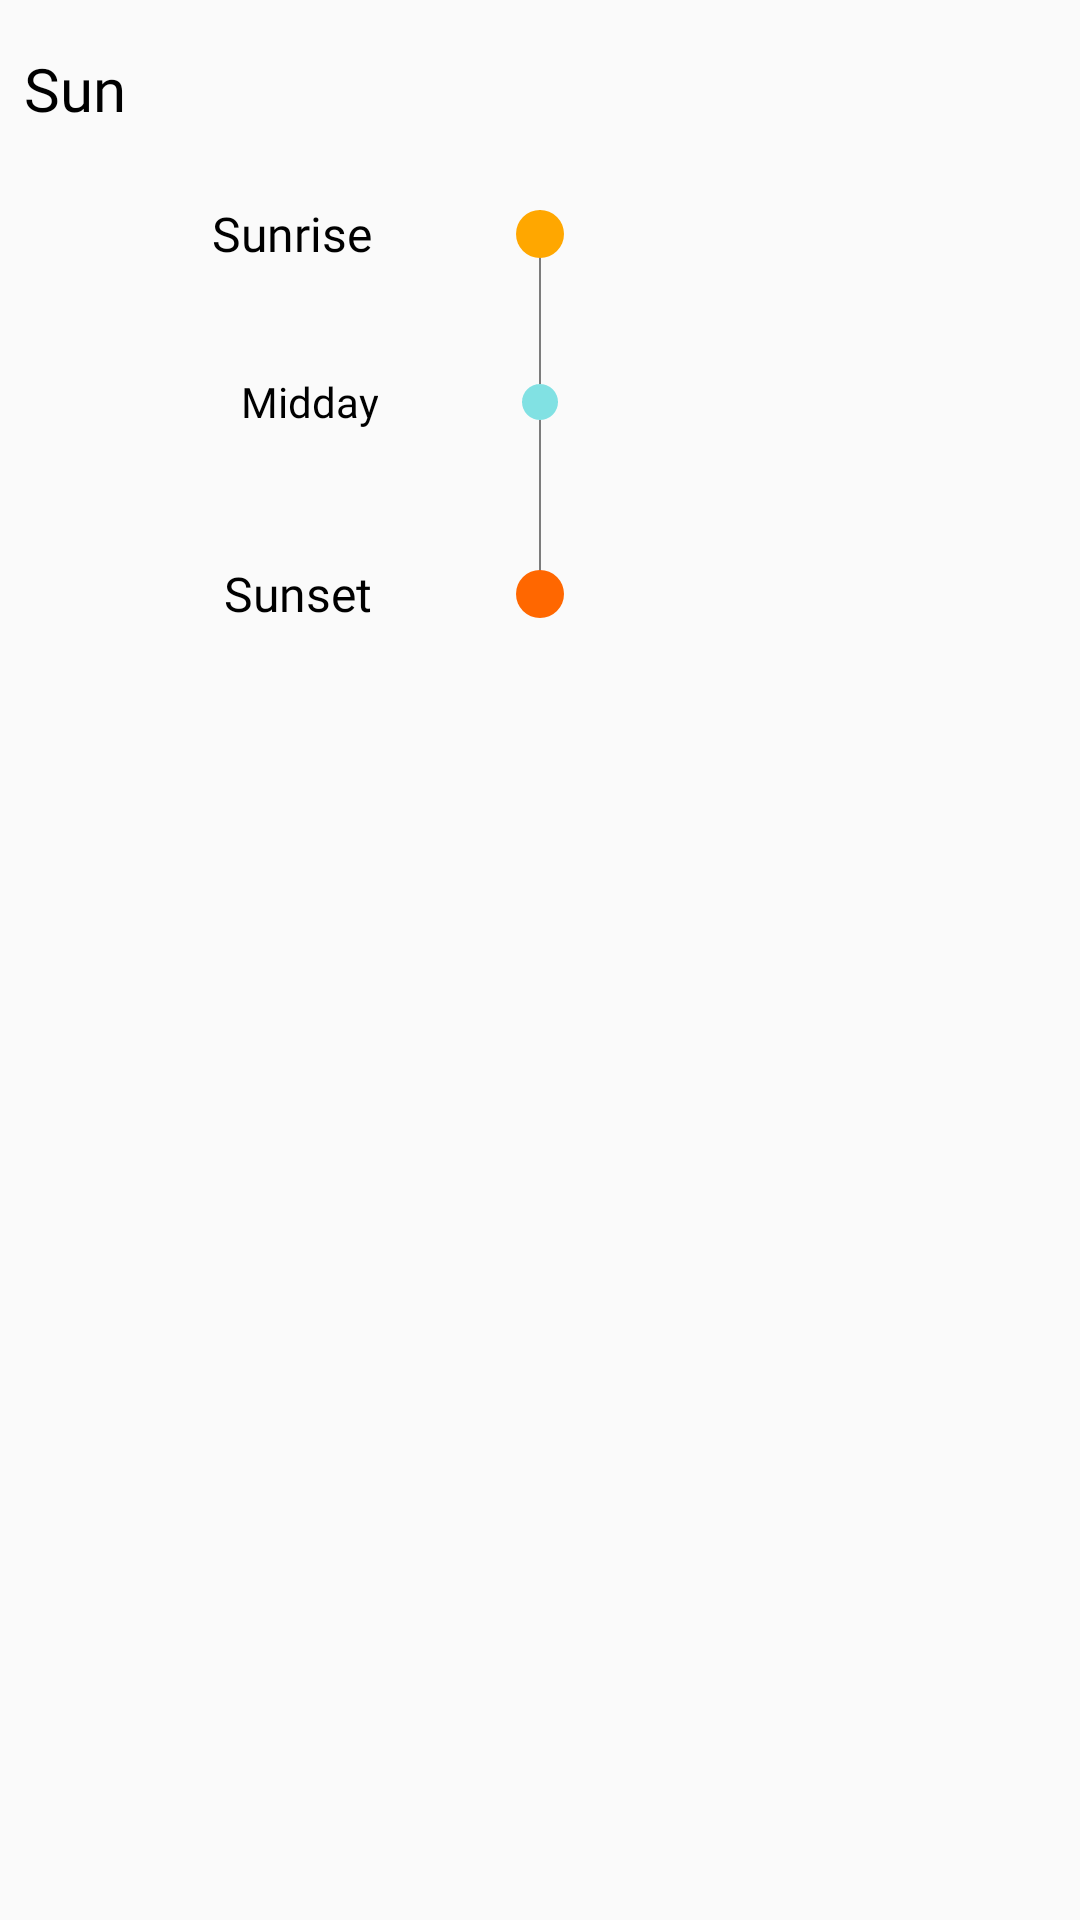

Here is an Android app screen rendered from its layout file. Give the layout XML and the strings, colors and styles it references.
<!-- AndroidManifest.xml: application theme AppTheme -->
<!-- res/layout/sun_detail_layout.xml -->
<?xml version="1.0" encoding="utf-8"?>
<androidx.constraintlayout.widget.ConstraintLayout xmlns:android="http://schemas.android.com/apk/res/android"
    xmlns:app="http://schemas.android.com/apk/res-auto"
    xmlns:tools="http://schemas.android.com/tools"
    android:layout_width="match_parent"
    android:layout_height="match_parent"
    tools:ignore="SpUsage">

    <TextView
        android:id="@+id/sun_title"
        android:layout_width="match_parent"
        android:layout_height="wrap_content"
        android:layout_marginTop="@dimen/margin_16"
        android:paddingStart="@dimen/margin_8"
        android:paddingEnd="@dimen/margin_8"
        android:text="@string/sun"
        android:textColor="@color/absoluteBlack"
        android:textSize="@dimen/text_view_20dp"
        app:fontFamily="@font/montserrat"
        app:layout_constraintStart_toStartOf="parent"
        app:layout_constraintTop_toTopOf="parent" />

    <androidx.constraintlayout.widget.ConstraintLayout
        android:layout_width="match_parent"
        android:layout_height="wrap_content"
        app:layout_constraintTop_toBottomOf="@id/sun_title">

        <ImageView
            android:id="@+id/sunBar"
            android:layout_width="@dimen/sun_bar_width"
            android:layout_height="@dimen/sun_bar_height"
            android:src="@color/halfSnappedBlack"
            app:layout_constraintBottom_toBottomOf="parent"
            app:layout_constraintEnd_toEndOf="parent"
            app:layout_constraintStart_toStartOf="parent"
            app:layout_constraintTop_toTopOf="parent"
            tools:ignore="ContentDescription" />

        <ImageView
            android:id="@+id/sunRise"
            android:layout_width="@dimen/margin_16"
            android:layout_height="@dimen/margin_16"
            android:src="@drawable/sun_rise_indicator_background"
            app:layout_constraintEnd_toEndOf="@id/sunBar"
            app:layout_constraintStart_toStartOf="@id/sunBar"
            app:layout_constraintTop_toTopOf="@id/sunBar"
            tools:ignore="ContentDescription" />

        <ImageView
            android:id="@+id/midDay"
            android:layout_width="@dimen/margin_12"
            android:layout_height="@dimen/margin_12"
            android:src="@drawable/mid_day_indicator_background"
            app:layout_constraintBottom_toBottomOf="@id/sunBar"
            app:layout_constraintEnd_toEndOf="@id/sunBar"
            app:layout_constraintStart_toStartOf="@id/sunBar"
            app:layout_constraintTop_toTopOf="@id/sunBar"
            tools:ignore="ContentDescription" />

        <ImageView
            android:id="@+id/sunSet"
            android:layout_width="@dimen/margin_16"
            android:layout_height="@dimen/margin_16"
            android:src="@drawable/sun_set_indicator_background"
            app:layout_constraintBottom_toBottomOf="@id/sunBar"
            app:layout_constraintEnd_toEndOf="@id/sunBar"
            app:layout_constraintStart_toStartOf="@id/sunBar"
            app:layout_constraintTop_toBottomOf="@id/sunBar"
            tools:ignore="ContentDescription" />

        <TextView
            android:layout_width="0dp"
            android:layout_height="wrap_content"
            android:layout_marginEnd="@dimen/margin_32"
            android:fontFamily="@font/montserrat"
            android:gravity="end"
            android:padding="@dimen/margin_16"
            android:text="@string/sun_rise"
            android:textColor="@color/absoluteBlack"
            android:textSize="@dimen/text_view_16dp"
            app:layout_constraintBottom_toBottomOf="@id/sunRise"
            app:layout_constraintEnd_toStartOf="@id/sunRise"
            app:layout_constraintStart_toStartOf="parent"
            app:layout_constraintTop_toTopOf="@id/sunRise" />

        <TextView
            android:layout_width="0dp"
            android:layout_height="wrap_content"
            android:layout_marginEnd="@dimen/margin_32"
            android:fontFamily="@font/montserrat"
            android:gravity="end"
            android:padding="@dimen/margin_16"
            android:text="@string/mid_day"
            android:textColor="@color/absoluteBlack"
            android:textSize="@dimen/text_view_14dp"
            app:layout_constraintBottom_toBottomOf="@id/midDay"
            app:layout_constraintEnd_toStartOf="@id/midDay"
            app:layout_constraintStart_toStartOf="parent"
            app:layout_constraintTop_toTopOf="@id/midDay" />

        <TextView
            android:layout_width="0dp"
            android:layout_height="wrap_content"
            android:layout_marginEnd="@dimen/margin_32"
            android:fontFamily="@font/montserrat"
            android:gravity="end"
            android:padding="@dimen/margin_16"
            android:text="@string/sun_set"
            android:textColor="@color/absoluteBlack"
            android:textSize="@dimen/text_view_16dp"
            app:layout_constraintBottom_toBottomOf="@id/sunSet"
            app:layout_constraintEnd_toStartOf="@id/sunSet"
            app:layout_constraintStart_toStartOf="parent"
            app:layout_constraintTop_toTopOf="@id/sunSet" />

        <TextView
            android:id="@+id/sunset_time"
            android:layout_width="0dp"
            android:layout_height="wrap_content"
            android:layout_marginStart="@dimen/margin_32"
            android:fontFamily="@font/montserrat"
            android:gravity="start"
            android:padding="@dimen/margin_16"
            android:textColor="@color/absoluteBlack"
            android:textSize="@dimen/text_view_16dp"
            app:layout_constraintBottom_toBottomOf="@id/sunSet"
            app:layout_constraintEnd_toEndOf="parent"
            app:layout_constraintStart_toEndOf="@id/sunSet"
            app:layout_constraintTop_toTopOf="@id/sunSet" />

        <TextView
            android:id="@+id/midDay_time"
            android:layout_width="0dp"
            android:layout_height="wrap_content"
            android:layout_marginStart="@dimen/margin_32"
            android:fontFamily="@font/montserrat"
            android:gravity="start"
            android:padding="@dimen/margin_16"
            android:textColor="@color/absoluteBlack"
            android:textSize="@dimen/text_view_14dp"
            app:layout_constraintBottom_toBottomOf="@id/midDay"
            app:layout_constraintEnd_toEndOf="parent"
            app:layout_constraintStart_toEndOf="@id/midDay"
            app:layout_constraintTop_toTopOf="@id/midDay" />

        <TextView
            android:id="@+id/sunrise_time"
            android:layout_width="0dp"
            android:layout_height="wrap_content"
            android:layout_marginStart="@dimen/margin_32"
            android:fontFamily="@font/montserrat"
            android:gravity="start"
            android:padding="@dimen/margin_16"
            android:textColor="@color/absoluteBlack"
            android:textSize="@dimen/text_view_16dp"
            app:layout_constraintBottom_toBottomOf="@id/sunRise"
            app:layout_constraintEnd_toEndOf="parent"
            app:layout_constraintStart_toEndOf="@id/sunRise"
            app:layout_constraintTop_toTopOf="@id/sunRise" />

        <ImageView
            android:id="@+id/time_indicator"
            android:layout_width="wrap_content"
            android:layout_height="wrap_content"
            android:layout_marginEnd="@dimen/margin_8"
            android:src="@drawable/ic_arrow_right_b"
            app:layout_constraintEnd_toEndOf="@id/sunBar"
            app:layout_constraintStart_toStartOf="@id/sunBar"
            app:layout_constraintTop_toTopOf="@id/sunBar"
            tools:ignore="ContentDescription" />
    </androidx.constraintlayout.widget.ConstraintLayout>

</androidx.constraintlayout.widget.ConstraintLayout>
<!-- resources referenced by this layout -->
<resources>
  <color name="absoluteBlack">#ff000000</color>
  <color name="halfSnappedBlack">#80000000</color>
  <dimen name="margin_12">12dp</dimen>
  <dimen name="margin_16">16dp</dimen>
  <dimen name="margin_32">32dp</dimen>
  <dimen name="margin_8">8dp</dimen>
  <dimen name="sun_bar_height">128dp</dimen>
  <dimen name="sun_bar_width">0.5dp</dimen>
  <dimen name="text_view_14dp">14dp</dimen>
  <dimen name="text_view_16dp">16dp</dimen>
  <dimen name="text_view_20dp">20dp</dimen>
  <!-- drawable ic_arrow_right_b (drawable) -->
  <vector xmlns:android="http://schemas.android.com/apk/res/android"
      android:width="24dp"
      android:height="24dp"
      android:viewportWidth="24"
      android:viewportHeight="24">
      <path
          android:fillColor="@color/absoluteBlack"
          android:pathData="M11.71,15.29l2.59,-2.59c0.39,-0.39 0.39,-1.02 0,-1.41L11.71,8.7c-0.63,-0.62 -1.71,-0.18 -1.71,0.71v5.17c0,0.9 1.08,1.34 1.71,0.71z" />
  </vector>
  <!-- drawable mid_day_indicator_background (drawable) -->
  <?xml version="1.0" encoding="utf-8"?>
  <shape xmlns:android="http://schemas.android.com/apk/res/android"
      android:shape="oval">
      <solid android:color="@color/midDay" />
  </shape>
  <!-- drawable sun_rise_indicator_background (drawable) -->
  <?xml version="1.0" encoding="utf-8"?>
  <shape xmlns:android="http://schemas.android.com/apk/res/android"
      android:shape="oval">
      <solid android:color="@color/sunRise" />
  </shape>
  <!-- drawable sun_set_indicator_background (drawable) -->
  <?xml version="1.0" encoding="utf-8"?>
  <shape xmlns:android="http://schemas.android.com/apk/res/android"
      android:shape="oval">
      <solid android:color="@color/sunSet" />
  </shape>
  <string name="mid_day">Midday</string>
  <string name="sun">Sun</string>
  <string name="sun_rise">Sunrise</string>
  <string name="sun_set">Sunset</string>
  <style name="AppTheme" parent="Theme.AppCompat.DayNight.NoActionBar">
          
          <item name="colorPrimary">@color/colorPrimary</item>
          <item name="colorPrimaryDark">@color/colorPrimaryDark</item>
          <item name="colorAccent">@color/colorAccent</item>
          <item name="android:windowNoTitle">true</item>
          <item name="android:windowActionBar">false</item>
          <item name="android:windowFullscreen">true</item>
          <item name="android:windowContentOverlay">@null</item>
      </style>
  <color name="midDay">#ff81e1e3</color>
  <color name="sunRise">#ffffa700</color>
  <color name="sunSet">#ffff6700</color>
  <color name="colorPrimary">#ffffffff</color>
  <color name="colorPrimaryDark">#ffffffff</color>
  <color name="colorAccent">@color/hotPink</color>
  <color name="hotPink">#ffe8998c</color>
</resources>
